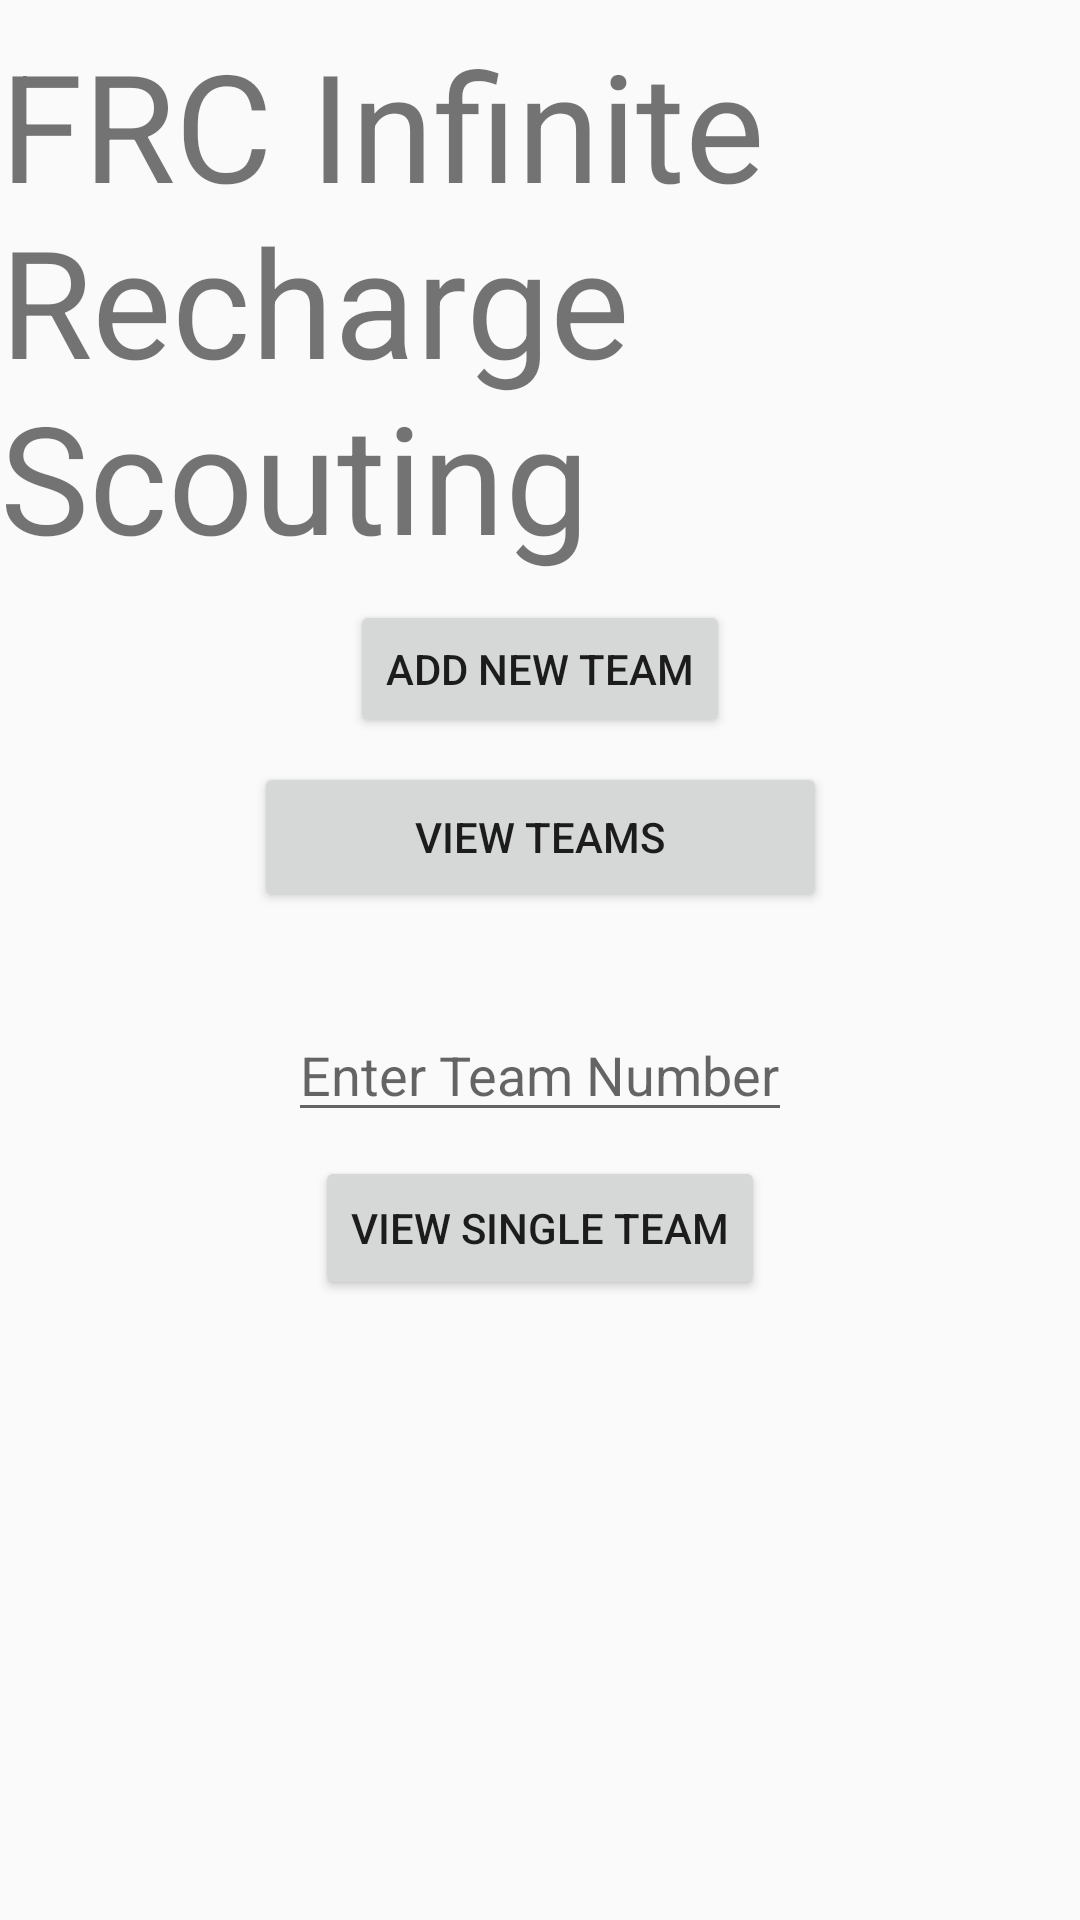

The Android layout XML behind this screen, and the referenced resources:
<!-- AndroidManifest.xml: application theme AppTheme -->
<!-- res/layout/activity_main.xml -->
<?xml version="1.0" encoding="utf-8"?>
<android.support.constraint.ConstraintLayout xmlns:android="http://schemas.android.com/apk/res/android"
    xmlns:app="http://schemas.android.com/apk/res-auto"
    xmlns:tools="http://schemas.android.com/tools"
    android:layout_width="match_parent"
    android:layout_height="match_parent"
    tools:context=".MainActivity"
    >

    <TextView
        android:id="@+id/tv_logo"
        android:layout_width="wrap_content"
        android:layout_height="wrap_content"
        android:layout_marginTop="8dp"
        android:text="@string/app_name"
        android:textSize="50sp"
        app:layout_constraintLeft_toLeftOf="parent"
        app:layout_constraintRight_toRightOf="parent"
        app:layout_constraintTop_toTopOf="parent" />

    <Button
        android:id="@+id/bt_new_team"
        android:layout_width="wrap_content"
        android:layout_height="46dp"
        android:layout_marginEnd="8dp"
        android:layout_marginLeft="8dp"
        android:layout_marginRight="8dp"
        android:layout_marginStart="8dp"
        android:layout_marginTop="8dp"
        android:text="@string/new_team_btn"
        app:layout_constraintEnd_toEndOf="parent"
        app:layout_constraintStart_toStartOf="parent"
        app:layout_constraintTop_toBottomOf="@+id/tv_logo"
        android:onClick="addNewTeam"/>

    <Button
        android:id="@+id/bt_view_all"
        android:layout_width="191dp"
        android:layout_height="50dp"
        android:layout_marginEnd="8dp"
        android:layout_marginLeft="8dp"
        android:layout_marginRight="8dp"
        android:layout_marginStart="8dp"
        android:layout_marginTop="8dp"
        android:text="@string/view_btn"
        app:layout_constraintEnd_toEndOf="parent"
        app:layout_constraintStart_toStartOf="parent"
        app:layout_constraintTop_toBottomOf="@+id/bt_new_team"
        android:onClick ="viewAll"/>

    <Button
        android:id="@+id/bt_view_one"
        android:layout_width="wrap_content"
        android:layout_height="wrap_content"
        android:layout_marginEnd="8dp"
        android:layout_marginLeft="8dp"
        android:layout_marginRight="8dp"
        android:layout_marginStart="8dp"
        android:layout_marginTop="8dp"
        android:text="@string/view_single_btn"
        app:layout_constraintEnd_toEndOf="parent"
        app:layout_constraintStart_toStartOf="parent"
        app:layout_constraintTop_toBottomOf="@+id/et_team_nmbr"
        android:onClick="viewOne"/>

    <EditText
        android:id="@+id/et_team_nmbr"
        android:layout_width="wrap_content"
        android:layout_height="wrap_content"
        android:layout_marginEnd="8dp"
        android:layout_marginLeft="8dp"
        android:layout_marginRight="8dp"
        android:layout_marginStart="8dp"
        android:layout_marginTop="32dp"
        android:hint="@string/single_team_hint"
        app:layout_constraintEnd_toEndOf="parent"
        app:layout_constraintStart_toStartOf="parent"
        app:layout_constraintTop_toBottomOf="@+id/bt_view_all" />
</android.support.constraint.ConstraintLayout>
<!-- resources referenced by this layout -->
<resources>
  <string name="app_name">FRC Infinite Recharge Scouting</string>
  <string name="new_team_btn">Add New Team</string>
  <string name="single_team_hint">Enter Team Number</string>
  <string name="view_btn">View Teams</string>
  <string name="view_single_btn">View Single Team</string>
  <style name="AppTheme" parent="Theme.AppCompat.Light.DarkActionBar">
          
          <item name="colorPrimary">@color/colorPrimary</item>
          <item name="colorPrimaryDark">@color/colorPrimaryDark</item>
          <item name="colorAccent">@color/colorAccent</item>
          <item name="preferenceTheme">@style/PreferenceThemeOverlay.v14.Material</item>
  
      </style>
  <color name="colorPrimary">#22962e</color>
  <color name="colorPrimaryDark">#020201</color>
  <color name="colorAccent">#eef213</color>
</resources>
